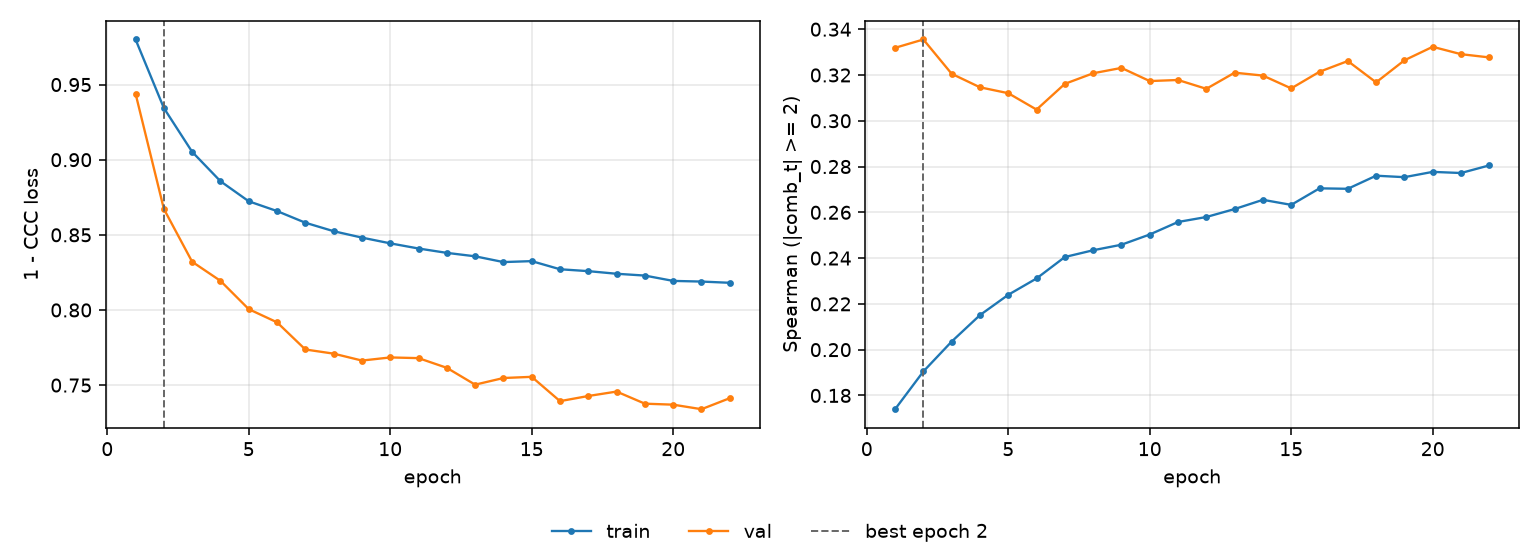

The data file committed next to this chart (first rows):
epoch, tr_loss, vl_loss, tr_sp, vl_sp, is_best
1, 0.98, 0.9439, 0.174, 0.3319, False
2, 0.9344, 0.8672, 0.1905, 0.3355, True
3, 0.9052, 0.8321, 0.2035, 0.3205, False
4, 0.8857, 0.8194, 0.2151, 0.3146, False
5, 0.8723, 0.8005, 0.224, 0.312, False
6, 0.8658, 0.7918, 0.2311, 0.3049, False
7, 0.8581, 0.7737, 0.2405, 0.3161, False
8, 0.8524, 0.7709, 0.2434, 0.3207, False
9, 0.8482, 0.7663, 0.2458, 0.3231, False
10, 0.8443, 0.7684, 0.2503, 0.3173, False
11, 0.8409, 0.768, 0.2558, 0.3178, False
12, 0.838, 0.7615, 0.258, 0.314, False
13, 0.8357, 0.7503, 0.2614, 0.321, False
14, 0.8319, 0.7547, 0.2655, 0.3197, False
15, 0.8325, 0.7555, 0.2633, 0.3141, False
16, 0.8271, 0.7393, 0.2705, 0.3214, False
17, 0.8258, 0.7428, 0.2703, 0.3261, False
18, 0.8241, 0.7457, 0.276, 0.3168, False
19, 0.8229, 0.7376, 0.2754, 0.3264, False
20, 0.8193, 0.737, 0.2777, 0.3323, False
21, 0.8189, 0.734, 0.2772, 0.3291, False
22, 0.8181, 0.7413, 0.2805, 0.3277, False
